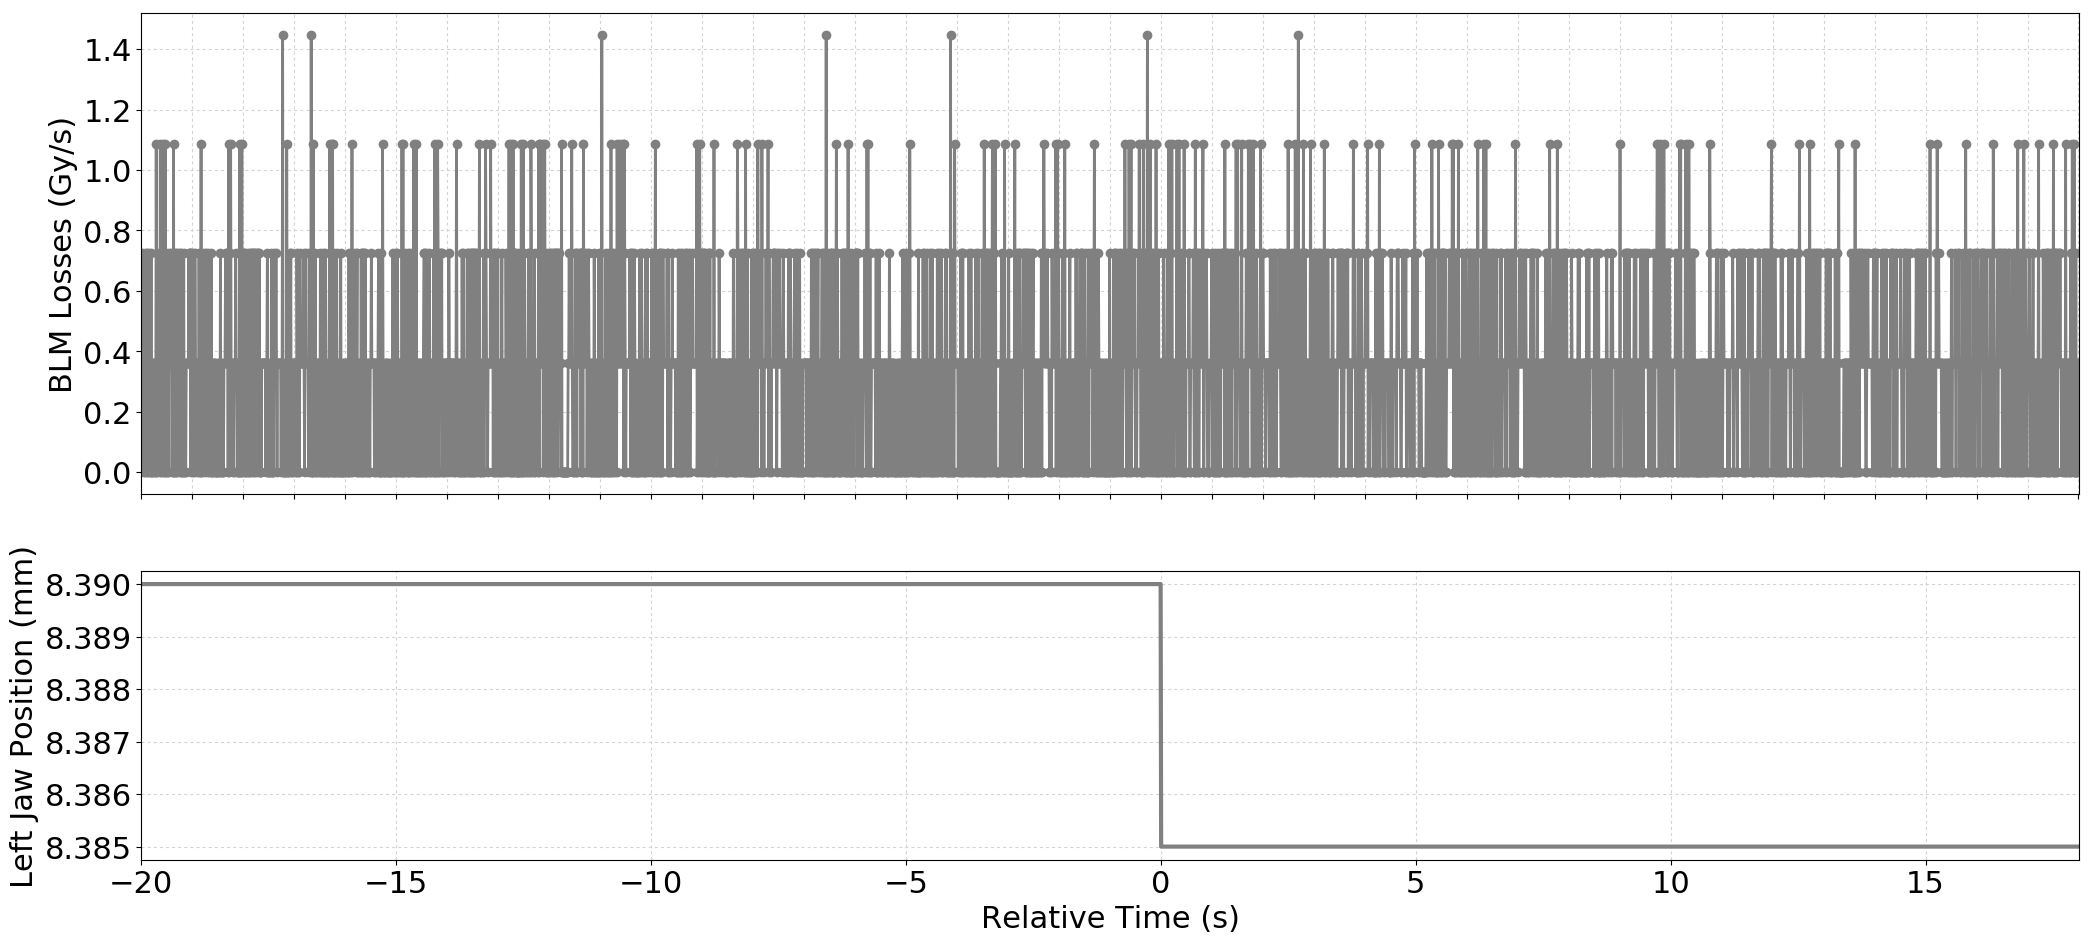

Data behind this chart, as committed beside it:
Timestamp, position, BLMTI.04L5.B1I10_TCTPH.4L5.B1
1494173409030, 8.39, 0.0
1494173409040, 8.39, 3.6200000000000004e-07
1494173409050, 8.39, 3.6200000000000004e-07
1494173409060, 8.39, 3.6200000000000004e-07
1494173409070, 8.39, 7.240000000000001e-07
1494173409080, 8.39, 0.0
1494173409090, 8.39, 3.6200000000000004e-07
1494173409100, 8.39, 3.6200000000000004e-07
1494173409110, 8.39, 0.0
1494173409120, 8.39, 7.240000000000001e-07
1494173409130, 8.39, 0.0
1494173409140, 8.39, 7.240000000000001e-07
1494173409150, 8.39, 0.0
1494173409160, 8.39, 3.6200000000000004e-07
1494173409170, 8.39, 3.6200000000000004e-07
1494173409180, 8.39, 7.240000000000001e-07
1494173409190, 8.39, 0.0
1494173409200, 8.39, 3.6200000000000004e-07
1494173409210, 8.39, 0.0
1494173409220, 8.39, 7.240000000000001e-07
1494173409230, 8.39, 0.0
1494173409240, 8.39, 0.0
1494173409250, 8.39, 3.6200000000000004e-07
1494173409260, 8.39, 3.6200000000000004e-07
1494173409270, 8.39, 0.0
1494173409280, 8.39, 3.6200000000000004e-07
1494173409290, 8.39, 0.0
1494173409300, 8.39, 3.6200000000000004e-07
1494173409310, 8.39, 0.0
1494173409320, 8.39, 1.0859999999999999e-06
1494173409330, 8.39, 3.6200000000000004e-07
1494173409340, 8.39, 0.0
1494173409350, 8.39, 3.6200000000000004e-07
1494173409360, 8.39, 3.6200000000000004e-07
1494173409370, 8.39, 3.6200000000000004e-07
1494173409380, 8.39, 7.240000000000001e-07
1494173409390, 8.39, 0.0
1494173409400, 8.39, 1.0859999999999999e-06
1494173409410, 8.39, 0.0
1494173409420, 8.39, 7.240000000000001e-07
1494173409430, 8.39, 3.6200000000000004e-07
1494173409440, 8.39, 3.6200000000000004e-07
1494173409450, 8.39, 0.0
1494173409460, 8.39, 1.0859999999999999e-06
1494173409470, 8.39, 0.0
1494173409480, 8.39, 7.240000000000001e-07
1494173409490, 8.39, 0.0
1494173409500, 8.39, 1.0859999999999999e-06
1494173409510, 8.39, 0.0
1494173409520, 8.39, 7.240000000000001e-07
1494173409530, 8.39, 3.6200000000000004e-07
1494173409540, 8.39, 3.6200000000000004e-07
1494173409550, 8.39, 0.0
1494173409560, 8.39, 0.0
1494173409570, 8.39, 3.6200000000000004e-07
1494173409580, 8.39, 7.240000000000001e-07
1494173409590, 8.39, 3.6200000000000004e-07
1494173409600, 8.39, 3.6200000000000004e-07
1494173409610, 8.39, 3.6200000000000004e-07
1494173409620, 8.39, 7.240000000000001e-07
... 3,741 more rows
